The GitHub repository cony-su/Detecci-n-Fatiga contains a labelled image folder "dataset" with 3 categories: obstruido, abierto, cerrado. Examples follow, each with its label.

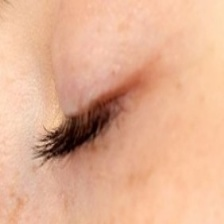
Label: cerrado

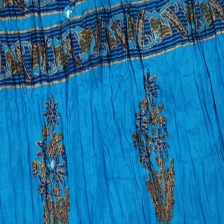
Label: obstruido

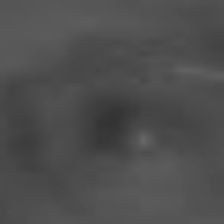
Label: abierto

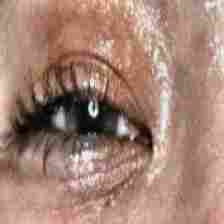
Label: abierto

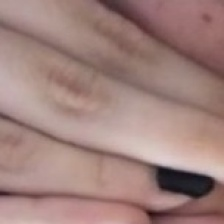
Label: obstruido

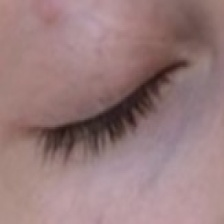
Label: cerrado
